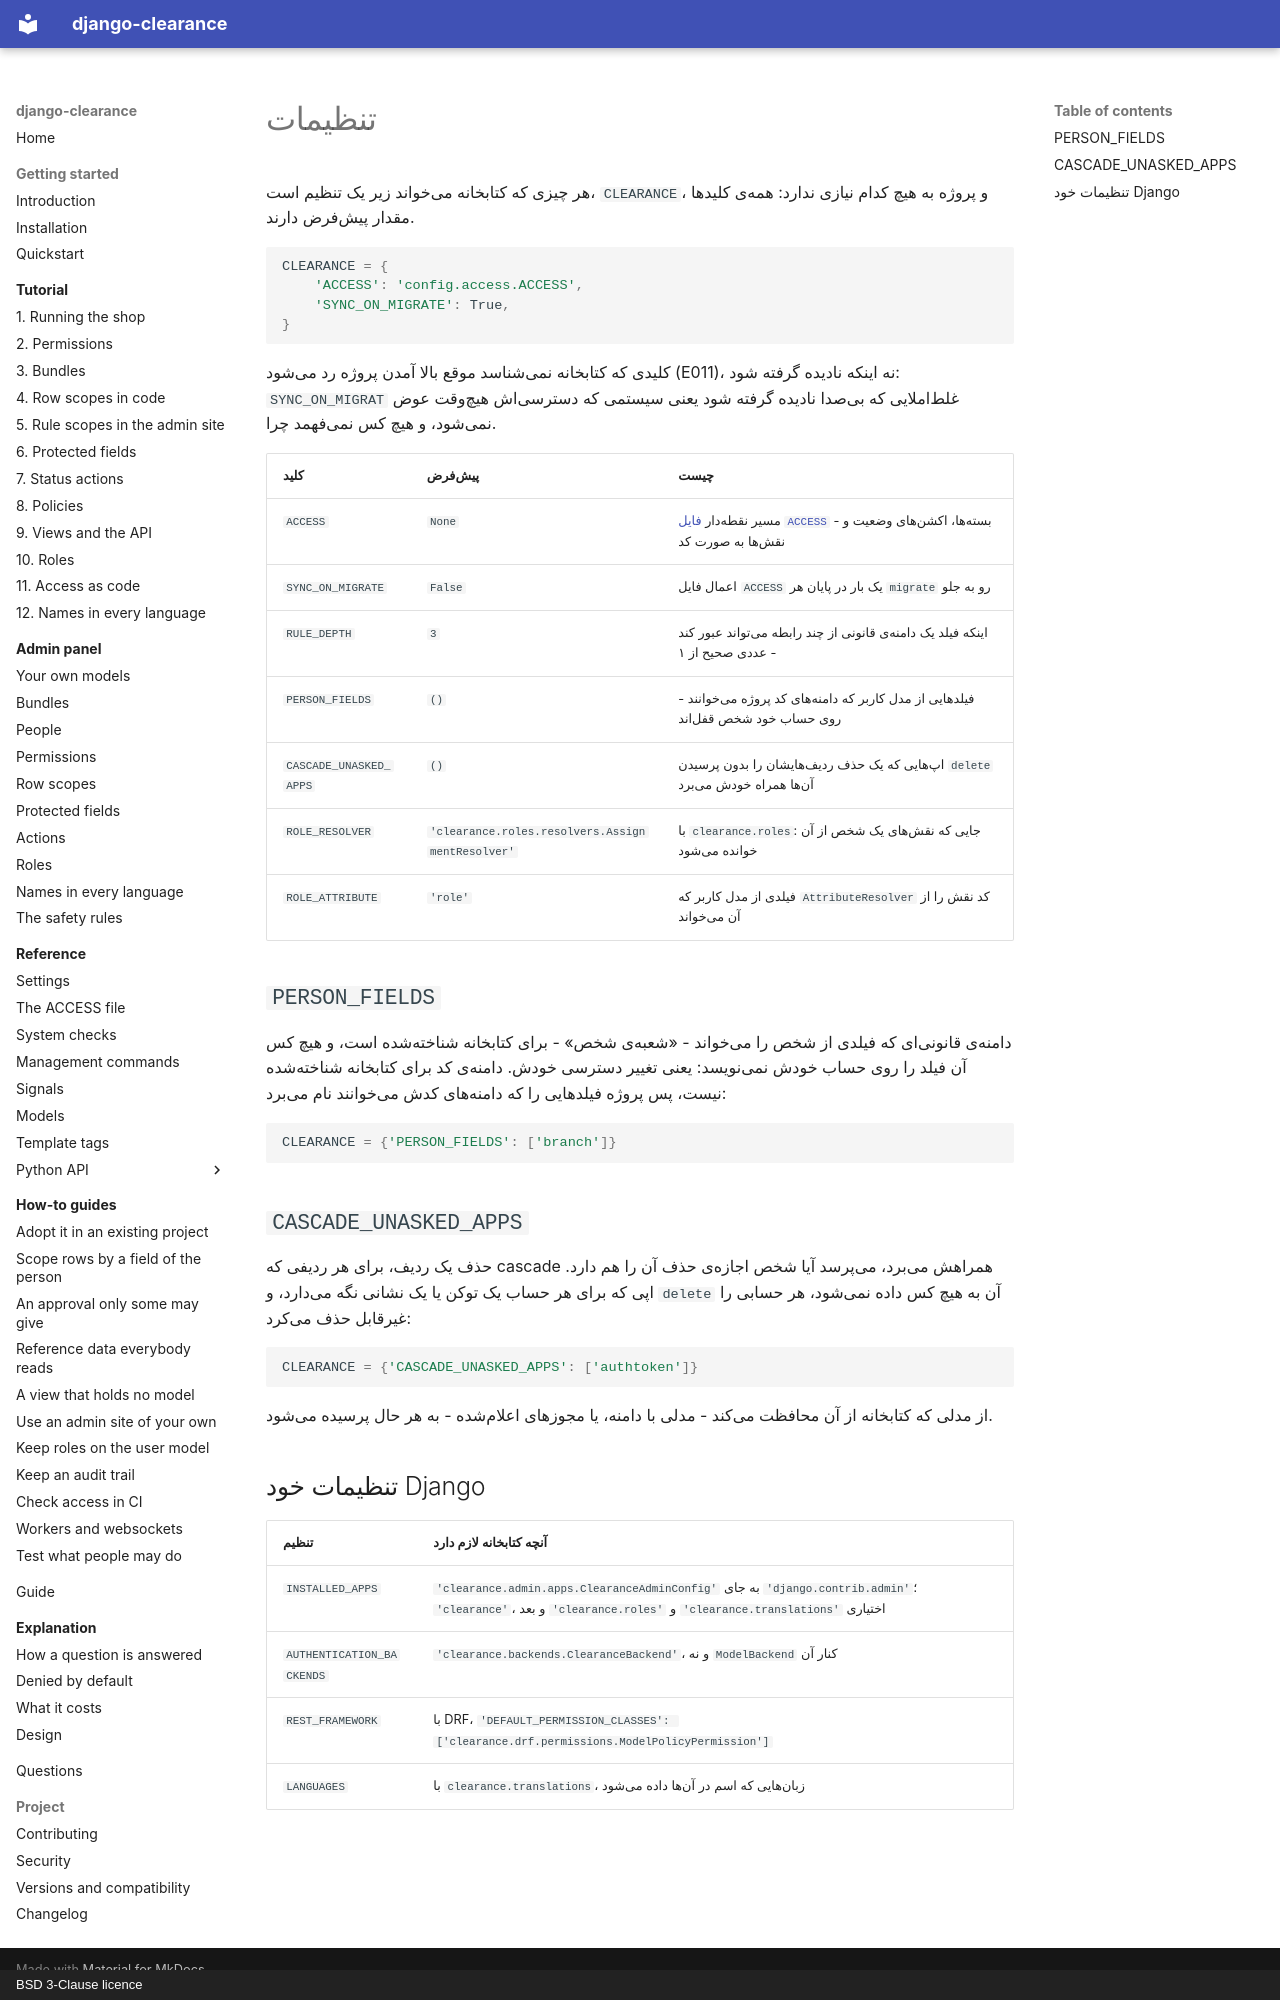

repository: amirAI-dot/django-clearance · page: reference/settings.fa/index.html · generator: mkdocs · copyright: BSD 3-Clause licence

# تنظیمات

هر چیزی که کتابخانه میخواند زیر یک تنظیم است، `CLEARANCE`، و پروژه به هیچ کدام
نیازی ندارد: همهی کلیدها مقدار پیشفرض دارند.

```python
CLEARANCE = {
    'ACCESS': 'config.access.ACCESS',
    'SYNC_ON_MIGRATE': True,
}
```

کلیدی که کتابخانه نمیشناسد موقع بالا آمدن پروژه رد میشود (E011)، نه اینکه نادیده
گرفته شود: `SYNC_ON_MIGRAT` غلطاملایی که بیصدا نادیده گرفته شود یعنی سیستمی که
دسترسیاش هیچوقت عوض نمیشود، و هیچ کس نمیفهمد چرا.

| کلید | پیشفرض | چیست |
|---|---|---|
| `ACCESS` | `None` | مسیر نقطهدار [فایل `ACCESS`](access-file.md) - بستهها، اکشنهای وضعیت و نقشها به صورت کد |
| `SYNC_ON_MIGRATE` | `False` | اعمال فایل `ACCESS` یک بار در پایان هر `migrate` رو به جلو |
| `RULE_DEPTH` | `3` | اینکه فیلد یک دامنهی قانونی از چند رابطه میتواند عبور کند - عددی صحیح از ۱ |
| `PERSON_FIELDS` | `()` | فیلدهایی از مدل کاربر که دامنههای کد پروژه میخوانند - روی حساب خود شخص قفلاند |
| `CASCADE_UNASKED_APPS` | `()` | اپهایی که یک حذف ردیفهایشان را بدون پرسیدن `delete` آنها همراه خودش میبرد |
| `ROLE_RESOLVER` | `'clearance.roles.resolvers.AssignmentResolver'` | با `clearance.roles`: جایی که نقشهای یک شخص از آن خوانده میشود |
| `ROLE_ATTRIBUTE` | `'role'` | فیلدی از مدل کاربر که `AttributeResolver` کد نقش را از آن میخواند |

## `PERSON_FIELDS`

دامنهی قانونیای که فیلدی از شخص را میخواند - «شعبهی شخص» - برای کتابخانه
شناختهشده است، و هیچ کس آن فیلد را روی حساب خودش نمینویسد: یعنی تغییر دسترسی خودش.
دامنهی کد برای کتابخانه شناختهشده نیست، پس پروژه فیلدهایی را که دامنههای کدش
میخوانند نام میبرد:

```python
CLEARANCE = {'PERSON_FIELDS': ['branch']}
```

## `CASCADE_UNASKED_APPS`

حذف یک ردیف، برای هر ردیفی که cascade همراهش میبرد، میپرسد آیا شخص اجازهی حذف
آن را هم دارد. اپی که برای هر حساب یک توکن یا یک نشانی نگه میدارد، و `delete` آن به
هیچ کس داده نمیشود، هر حسابی را غیرقابل حذف میکرد:

```python
CLEARANCE = {'CASCADE_UNASKED_APPS': ['authtoken']}
```

از مدلی که کتابخانه از آن محافظت میکند - مدلی با دامنه، یا مجوزهای اعلامشده -
به هر حال پرسیده میشود.

## تنظیمات خود Django

| تنظیم | آنچه کتابخانه لازم دارد |
|---|---|
| `INSTALLED_APPS` | `'clearance.admin.apps.ClearanceAdminConfig'` به جای `'django.contrib.admin'`؛ `'clearance'`، و بعد `'clearance.roles'` و `'clearance.translations'` اختیاری |
| `AUTHENTICATION_BACKENDS` | `'clearance.backends.ClearanceBackend'`، و نه `ModelBackend` کنار آن |
| `REST_FRAMEWORK` | با DRF، `'DEFAULT_PERMISSION_CLASSES': ['clearance.drf.permissions.ModelPolicyPermission']` |
| `LANGUAGES` | با `clearance.translations`، زبانهایی که اسم در آنها داده میشود |
